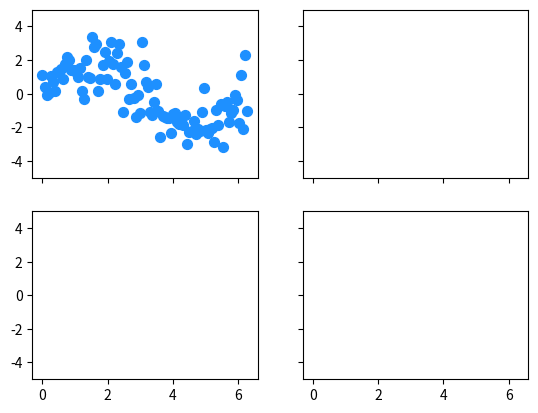

Source code (Python): (Note: this script raises an exception after producing the figure.)
import matplotlib.pyplot as plt
import numpy as np

from matplotlib.style.core import use

#use("ggplot")

x = np.linspace(0,2*np.pi,100)
y = 1.85*np.sin(x)
y1 = 1.85*np.sin(x)+np.random.randn(100)

fig,ax = plt.subplots(2,2,sharex=True,sharey=True)

# subplot(2,2,1)
ax[0,0].scatter(x,y1,s=50,c="dodgerblue")

ax[0,0].set_ylim(-5,5)

ax[0,0].set_axis_bgcolor("lemonchiffon")

# subplot(2,2,2)
ax[0,1].plot(x,y,lw=3,color="yellowgreen")

ax[0,1].set_xlim(-1,7)
ax[0,1].set_ylim(-5,5)

ax[0,1].set_axis_bgcolor("lemonchiffon")

# subplot(2,2,3)
ax[1,0].plot(x,y,ls="--",lw=3,color="k")
ax[1,0].scatter(x,y1,s=50,c="r")

ax[1,0].set_ylim(-5,5)

ax[1,0].set_axis_bgcolor("lemonchiffon")

# subplot(2,2,4)
# non-existence

fig.suptitle("without 'ggplot' style of subplots(2,2)",fontsize=18,weight="bold",family="monospace")

plt.show()
